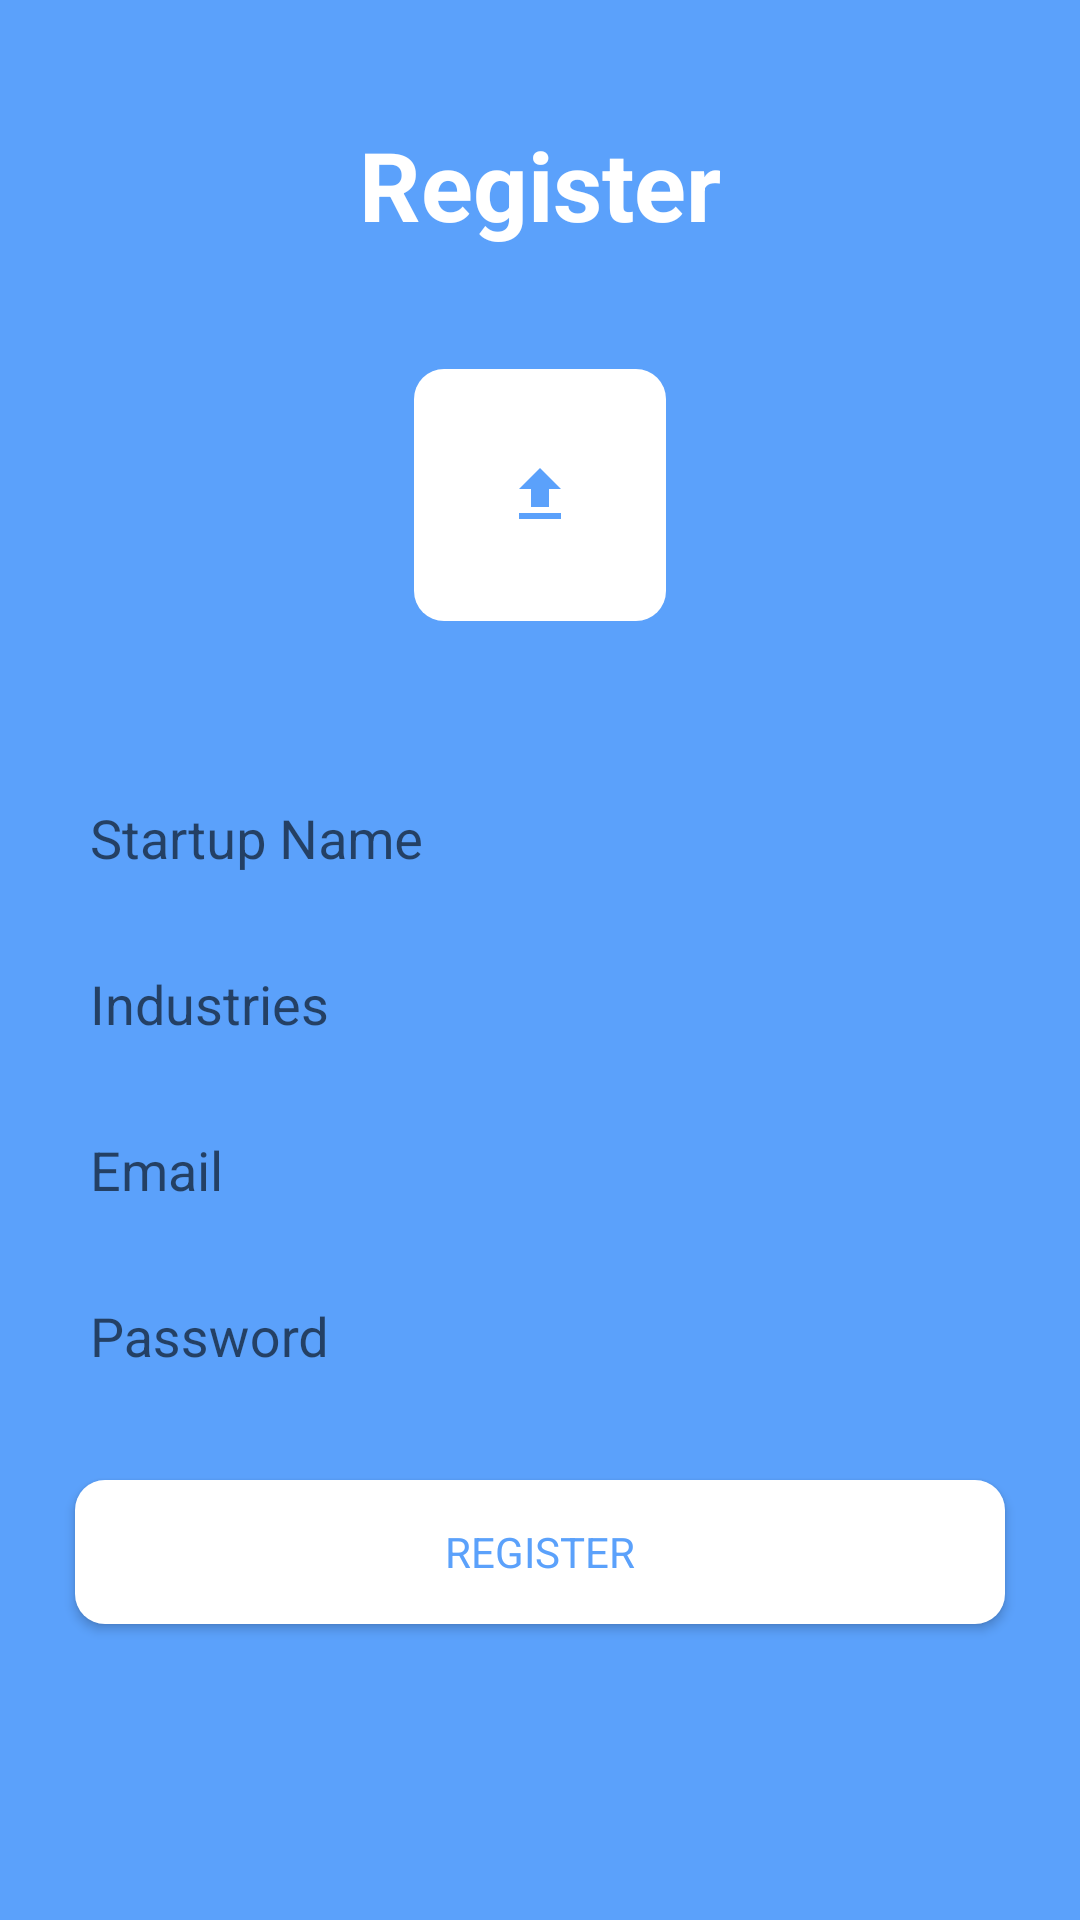

Here is an Android app screen rendered from its layout file. Give the layout XML and the strings, colors and styles it references.
<!-- AndroidManifest.xml: application theme AppTheme -->
<!-- res/layout/activity_main_three.xml -->
<?xml version="1.0" encoding="utf-8"?>
<LinearLayout xmlns:android="http://schemas.android.com/apk/res/android"
    xmlns:tools="http://schemas.android.com/tools"
    android:layout_width="match_parent"
    android:layout_height="match_parent"
    android:background="@color/colorPrimaryDarkTwo"
    android:orientation="vertical"
    tools:context=".Activities.MainActivityThree">

    <TextView
        android:id="@+id/tv_register"
        android:layout_width="wrap_content"
        android:layout_height="wrap_content"
        android:layout_gravity="center"
        android:layout_marginTop="40dp"
        android:text="Register"
        android:textColor="@color/colorPrimary"
        android:textSize="32sp"
        android:textStyle="bold" />

    <ImageButton
        android:layout_width="wrap_content"
        android:layout_height="wrap_content"
        android:layout_gravity="center"
        android:layout_marginTop="40dp"
        android:background="@drawable/btn_design"
        android:padding="30dp"
        android:src="@drawable/ic_file_upload_black_24dp" />

    <LinearLayout
        android:layout_width="match_parent"
        android:layout_height="wrap_content"
        android:layout_marginLeft="20dp"
        android:layout_marginTop="40dp"
        android:layout_marginRight="20dp"
        android:orientation="vertical">

        <android.support.design.widget.TextInputLayout
            android:id="@+id/tvi_startup_name"
            android:layout_width="match_parent"
            android:layout_height="wrap_content">

            <EditText
                android:id="@+id/et_startup_name"
                android:layout_width="match_parent"
                android:layout_height="wrap_content"
                android:background="@android:color/transparent"
                android:hint="Startup Name"
                android:inputType="text"
                android:padding="10dp"
                android:textColor="@color/colorPrimary"
                android:textColorHint="@color/colorPrimary" />

        </android.support.design.widget.TextInputLayout>

        <android.support.design.widget.TextInputLayout
            android:id="@+id/tvi_industries"
            android:layout_width="match_parent"
            android:layout_height="wrap_content">

            <EditText
                android:id="@+id/et_industries"
                android:layout_width="match_parent"
                android:layout_height="wrap_content"
                android:background="@android:color/transparent"
                android:hint="Industries"
                android:inputType="text"
                android:padding="10dp"
                android:textColor="@color/colorPrimary"
                android:textColorHint="@color/colorPrimary" />

        </android.support.design.widget.TextInputLayout>

        <android.support.design.widget.TextInputLayout
            android:id="@+id/tvi_emails"
            android:layout_width="match_parent"
            android:layout_height="wrap_content">

            <EditText
                android:id="@+id/et_emails"
                android:layout_width="match_parent"
                android:layout_height="wrap_content"
                android:background="@android:color/transparent"
                android:hint="Email"
                android:inputType="textEmailAddress"
                android:padding="10dp"
                android:textColor="@color/colorPrimary"
                android:textColorHint="@color/colorPrimary" />

        </android.support.design.widget.TextInputLayout>

        <android.support.design.widget.TextInputLayout
            android:id="@+id/tvi_password"
            android:layout_width="match_parent"
            android:layout_height="wrap_content">

            <EditText
                android:id="@+id/et_password"
                android:layout_width="match_parent"
                android:layout_height="wrap_content"
                android:background="@android:color/transparent"
                android:hint="Password"
                android:inputType="textPassword"
                android:padding="10dp"
                android:textColor="@color/colorPrimary"
                android:textColorHint="@color/colorPrimary" />

        </android.support.design.widget.TextInputLayout>
    </LinearLayout>

    <Button
        android:id="@+id/btn_register"
        android:layout_width="match_parent"
        android:layout_height="wrap_content"
        android:layout_margin="25dp"
        android:background="@drawable/btn_design"
        android:fontFamily="sans-serif"
        android:text="Register"
        android:textColor="@color/colorPrimaryDarkTwo" />
</LinearLayout>
<!-- resources referenced by this layout -->
<resources>
  <color name="colorPrimary">#FFFFFF</color>
  <color name="colorPrimaryDarkTwo">#5BA1FB</color>
  <!-- drawable btn_design (drawable) -->
  <?xml version="1.0" encoding="utf-8"?>
  <shape xmlns:android="http://schemas.android.com/apk/res/android"
      android:shape="rectangle"
      >
      <gradient android:startColor="@color/colorPrimary"
          android:endColor="@color/colorPrimary"
          android:angle="270" />
      <corners android:radius="10dp" />
  
  </shape>
  <!-- drawable ic_file_upload_black_24dp (drawable) -->
  <vector xmlns:android="http://schemas.android.com/apk/res/android" android:width="24dp"
      android:height="24dp" android:tint="#5BA1FB"
      android:viewportWidth="24.0" android:viewportHeight="24.0">
      <path android:fillColor="#5BA1FB" android:pathData="M9,16h6v-6h4l-7,-7 -7,7h4zM5,18h14v2L5,20z"/>
  </vector>
  <style name="AppTheme" parent="Theme.AppCompat.Light.DarkActionBar">
          <item name="windowActionBar">false</item>
          <item name="windowNoTitle">true</item>
          <item name="colorPrimary">@color/colorPrimary</item>
          <item name="colorPrimaryDark">@color/colorPrimaryDark</item>
          <item name="colorAccent">@color/colorAccent</item>
      </style>
  <color name="colorPrimaryDark">#FFFFFF</color>
  <color name="colorAccent">#D81B60</color>
</resources>
